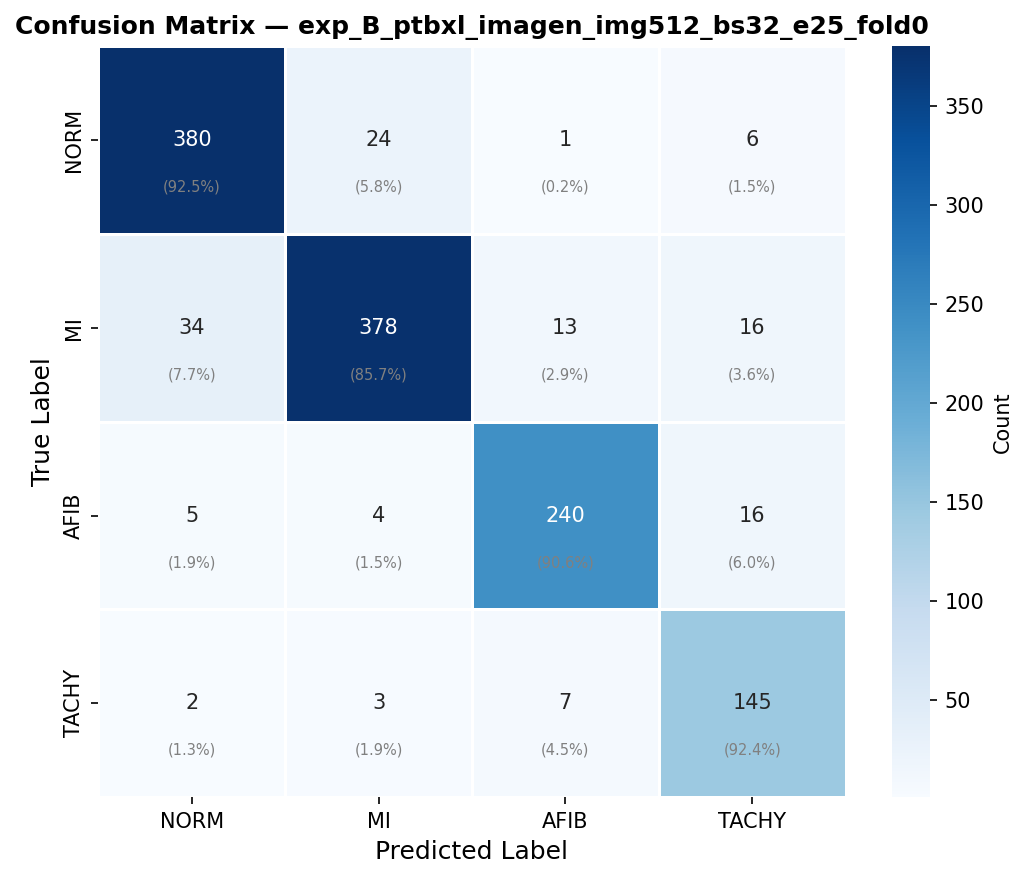

Source data for this figure (header and first rows):
, NORM, MI, AFIB, TACHY
NORM, 380, 24, 1, 6
MI, 34, 378, 13, 16
AFIB, 5, 4, 240, 16
TACHY, 2, 3, 7, 145
